Labelled photos from "dataset", an image-classification folder in Bamchon17/Chiikawa_Classification. The possible labels are: Chiikawa, group, Hachiware, Usagi.

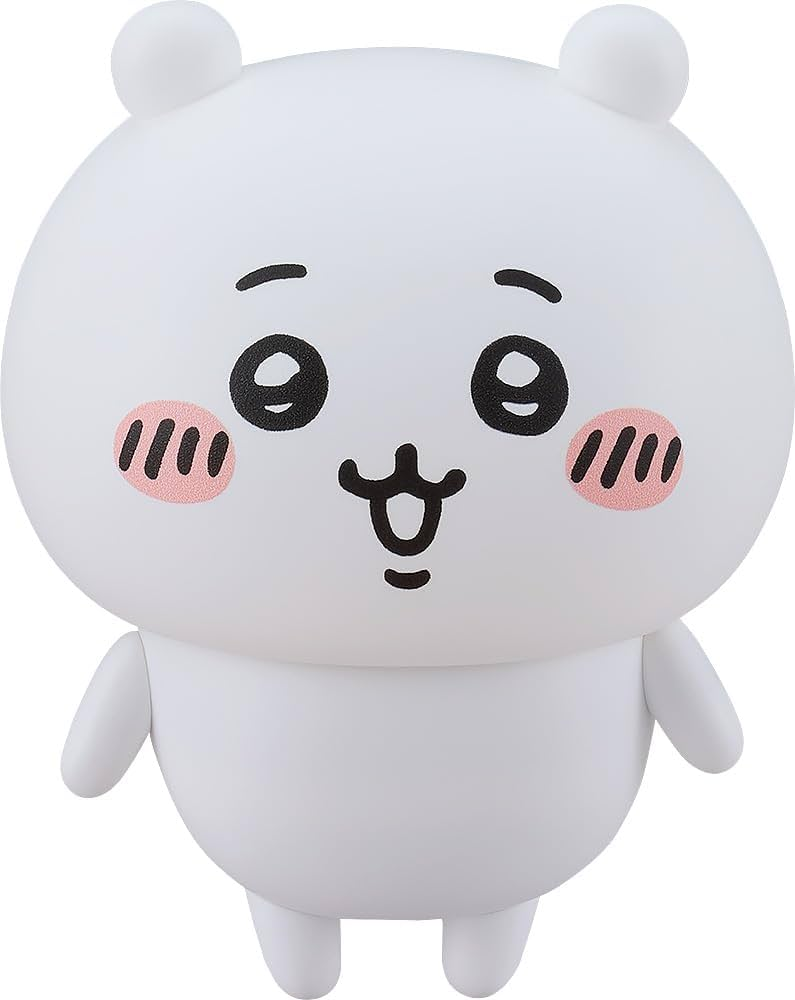
Label: Chiikawa

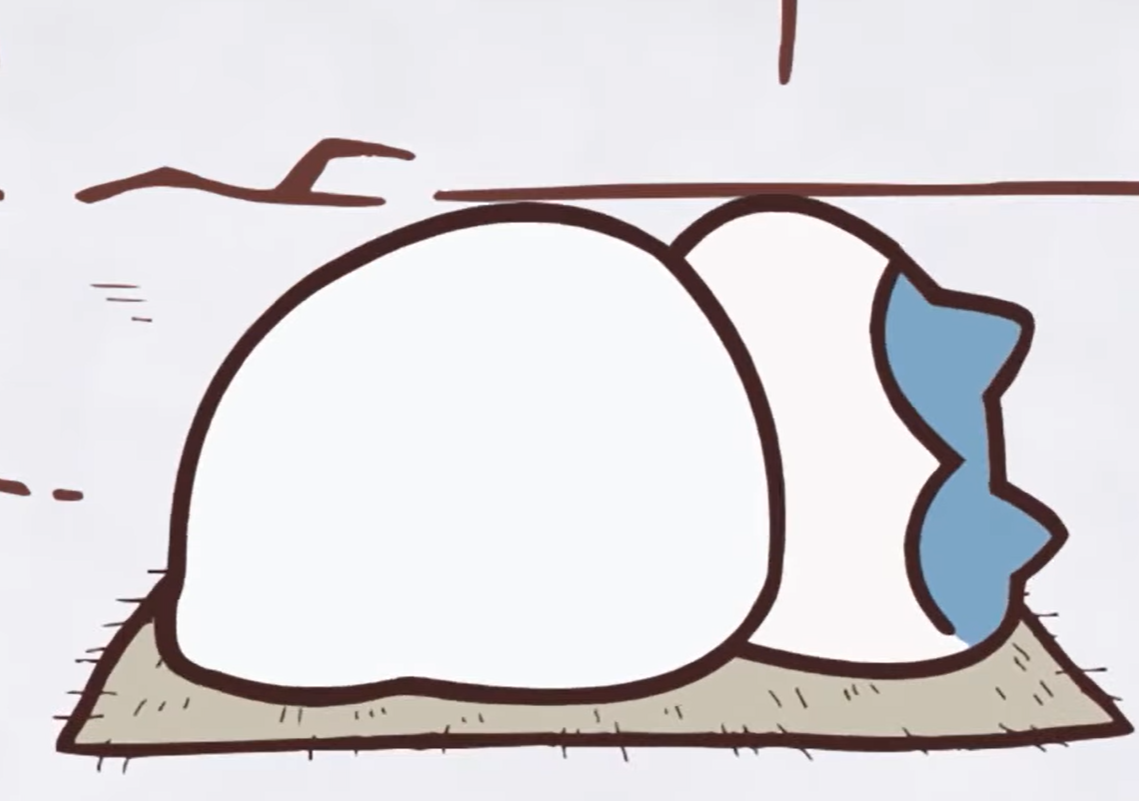
Label: Hachiware

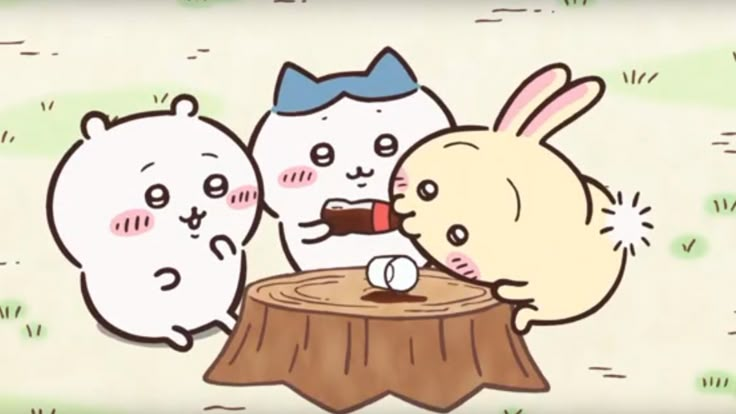
Label: group

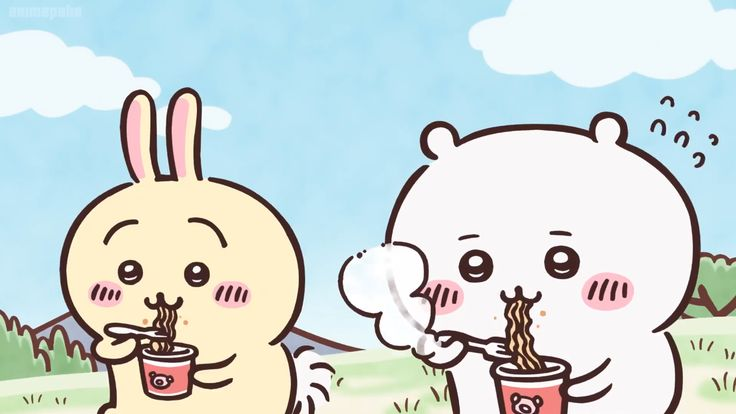
Label: group

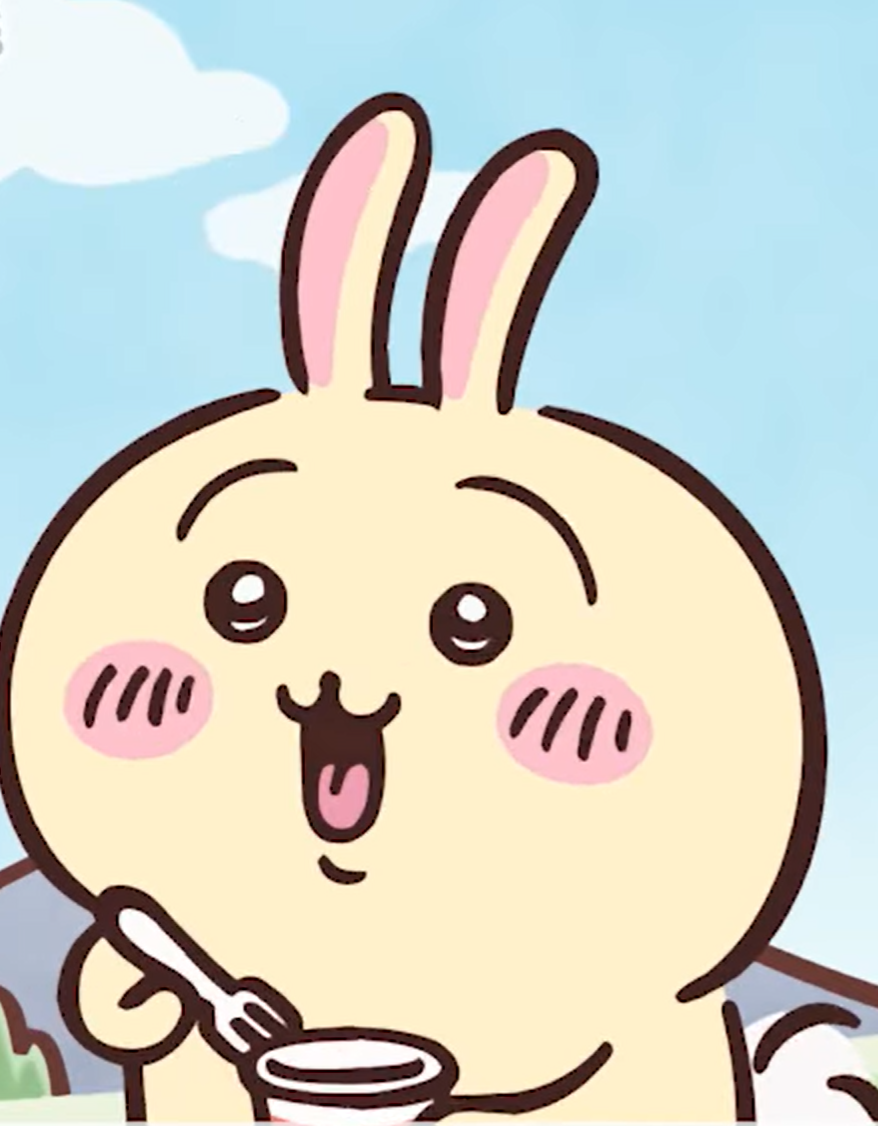
Label: Usagi

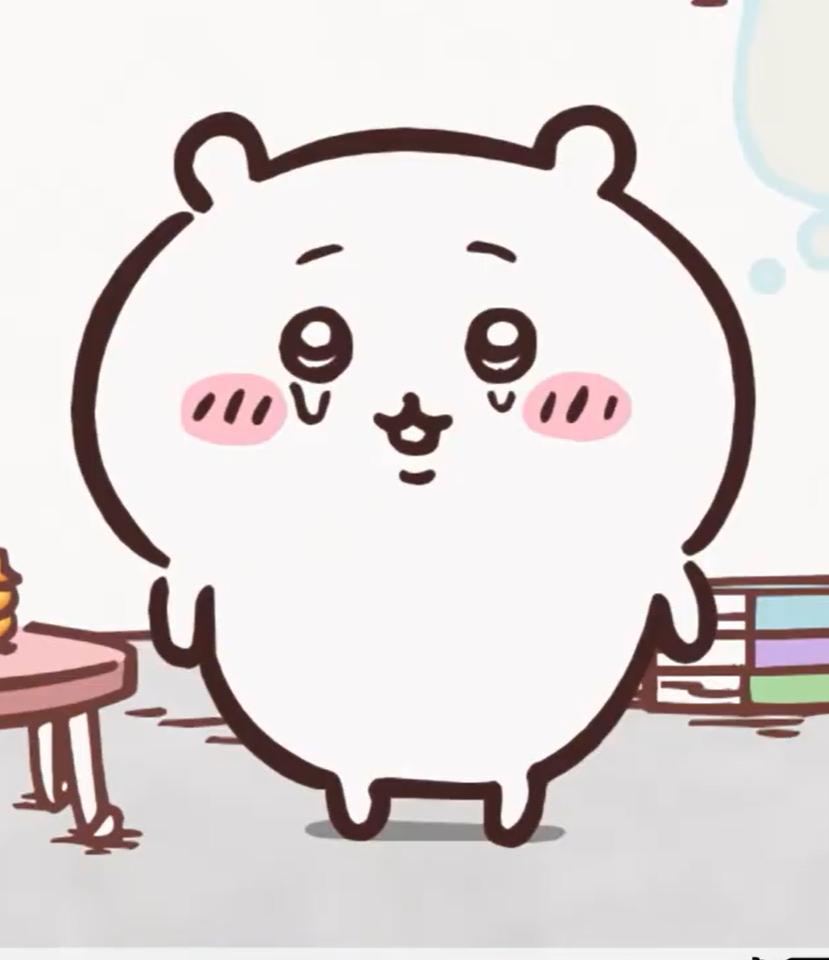
Label: Chiikawa
